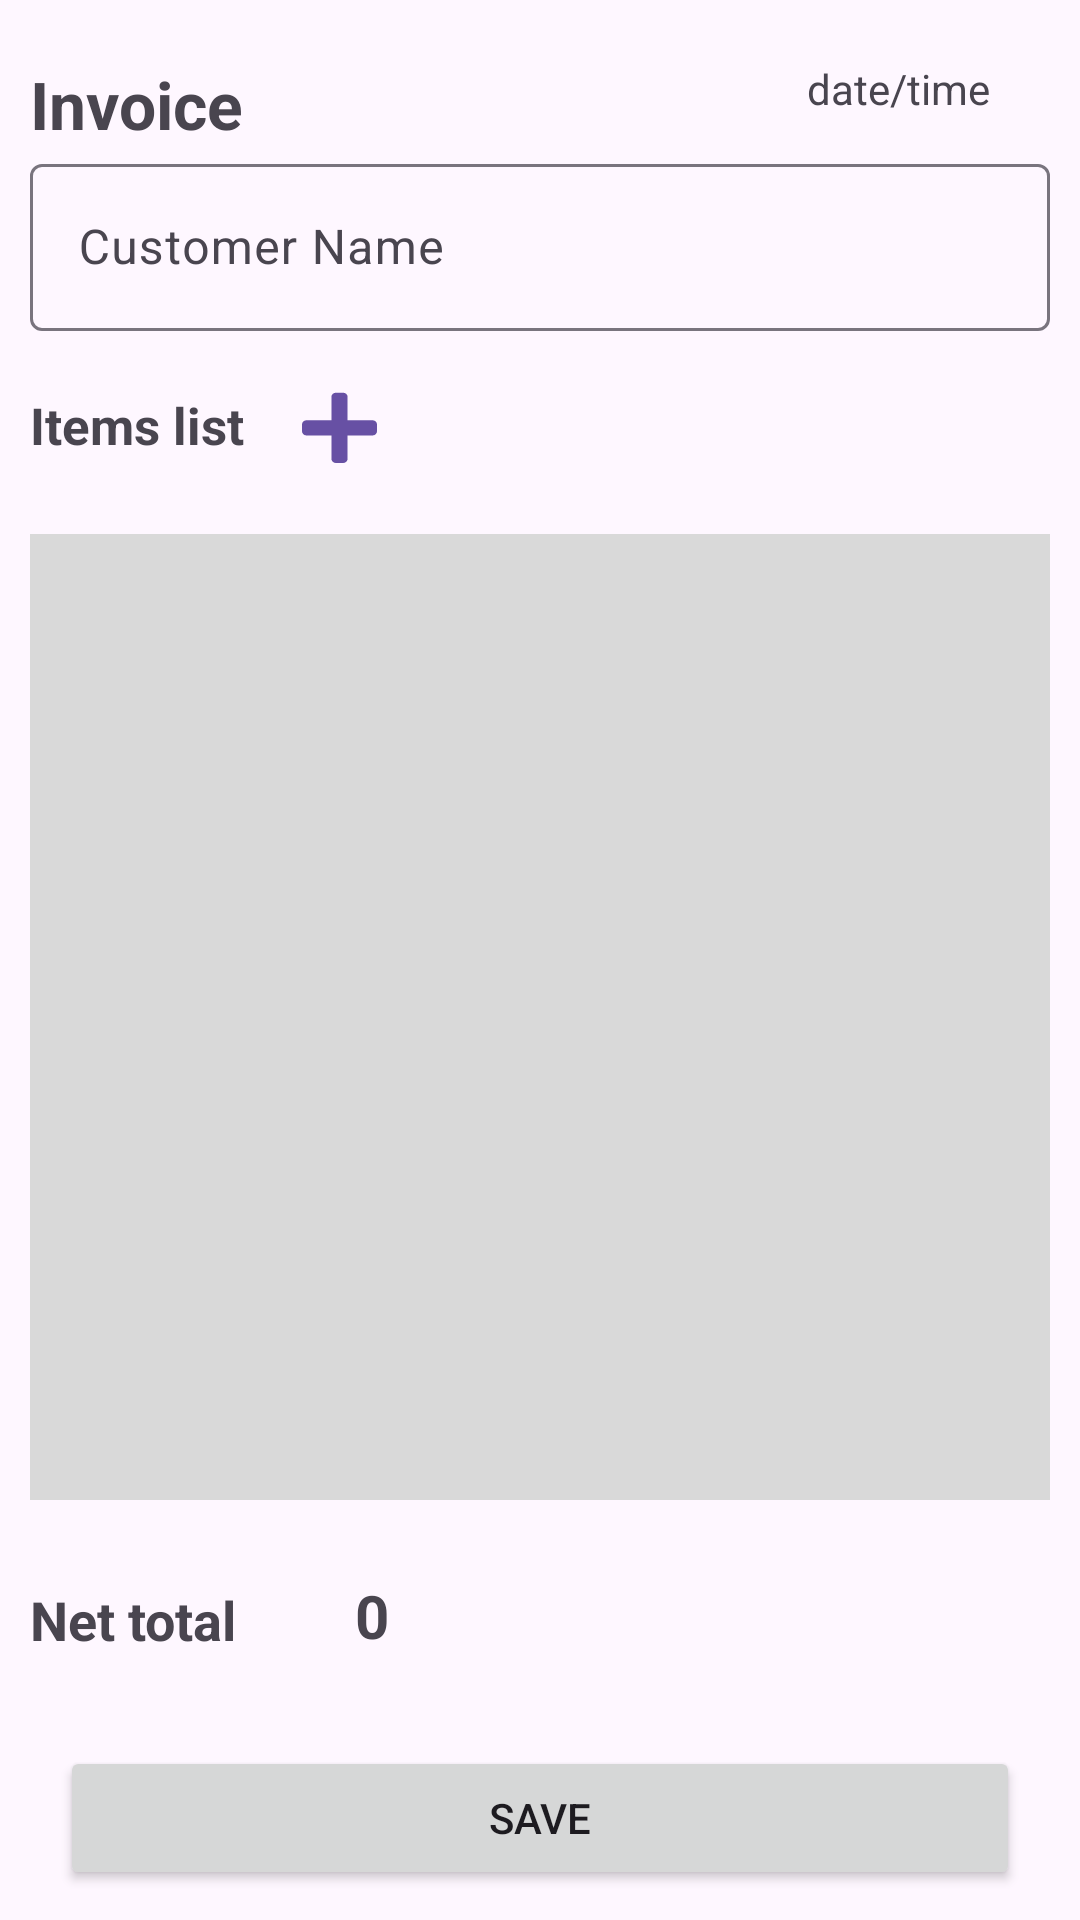

Reconstruct the res/layout file that produces this screen, plus the resources it refers to.
<!-- AndroidManifest.xml: application theme Theme.Storey -->
<!-- res/layout/activity_invoice_details.xml -->
<?xml version="1.0" encoding="utf-8"?>
<androidx.constraintlayout.widget.ConstraintLayout xmlns:android="http://schemas.android.com/apk/res/android"
    xmlns:app="http://schemas.android.com/apk/res-auto"
    xmlns:tools="http://schemas.android.com/tools"
    android:layout_width="match_parent"
    android:layout_height="match_parent"
    android:paddingHorizontal="10dp"
    tools:context=".ui.InvoiceDetails">

    <TextView
        android:id="@+id/bill"
        android:layout_width="wrap_content"
        android:layout_height="wrap_content"
        android:layout_marginTop="20dp"
        android:text="Invoice "
        android:textSize="22sp"
        android:textStyle="bold"
        app:layout_constraintStart_toStartOf="parent"
        app:layout_constraintTop_toTopOf="parent" />

    <TextView
        android:id="@+id/day"
        android:layout_width="wrap_content"
        android:layout_height="wrap_content"
        android:layout_margin="20dp"
        android:text="date/time"
        app:layout_constraintEnd_toEndOf="parent"
        app:layout_constraintTop_toTopOf="parent" />


    <com.google.android.material.textfield.TextInputLayout
        android:id="@+id/field1"
        android:layout_width="match_parent"
        android:layout_height="wrap_content"
        android:hint="Customer Name"
        app:layout_constraintStart_toStartOf="parent"
        app:layout_constraintTop_toBottomOf="@id/bill">

        <com.google.android.material.textfield.TextInputEditText
            android:id="@+id/inp2"
            android:layout_width="match_parent"
            android:layout_height="wrap_content" />
    </com.google.android.material.textfield.TextInputLayout>


    <TextView
        android:id="@+id/field3"
        android:layout_width="wrap_content"
        android:layout_height="wrap_content"
        android:layout_marginTop="20dp"
        android:text="Items list "
        android:textSize="17sp"
        android:textStyle="bold"
        app:layout_constraintStart_toStartOf="parent"
        app:layout_constraintTop_toBottomOf="@id/field1" />

    <ImageButton
        android:id="@+id/addprod"
        android:layout_width="wrap_content"
        android:layout_height="wrap_content"
        android:layout_marginStart="15dp"
        android:layout_marginTop="20dp"
        android:background="@color/transparent"
        android:src="@drawable/ic_add"
        app:layout_constraintStart_toEndOf="@id/field3"
        app:layout_constraintTop_toBottomOf="@id/field1" />

    <androidx.recyclerview.widget.RecyclerView
        android:id="@+id/prodlist"
        android:layout_width="match_parent"
        android:layout_height="0dp"
        android:layout_marginVertical="25dp"
        android:background="@color/grey"
        android:maxHeight="300dp"
        app:layout_constraintBottom_toTopOf="@id/net"
        app:layout_constraintTop_toBottomOf="@id/field3" />

    <TextView
        android:id="@+id/field4"
        android:layout_width="wrap_content"
        android:layout_height="wrap_content"
        android:layout_marginTop="10dp"
        android:layout_marginBottom="30dp"
        android:text="Net total "
        android:textSize="18sp"
        android:textStyle="bold"
        app:layout_constraintBottom_toTopOf="@id/btn1"
        app:layout_constraintStart_toStartOf="parent" />

    <TextView
        android:id="@+id/net"
        android:layout_width="0dp"
        android:layout_height="wrap_content"
        android:layout_marginStart="35dp"
        android:layout_marginTop="10dp"
        android:layout_marginBottom="30dp"
        android:maxLines="1"
        android:text="0"
        android:textSize="20sp"
        android:textStyle="bold"
        app:layout_constraintBottom_toTopOf="@+id/btn1"
        app:layout_constraintEnd_toEndOf="parent"
        app:layout_constraintStart_toEndOf="@+id/field4" />


    <Button
        android:id="@+id/btn1"
        android:layout_width="0dp"
        android:layout_height="wrap_content"
        android:layout_marginHorizontal="10dp"
        android:layout_marginBottom="10dp"
        android:onClick="save_inv"
        android:text="Save"
        app:layout_constraintBottom_toBottomOf="parent"
        app:layout_constraintEnd_toEndOf="parent"
        app:layout_constraintStart_toStartOf="parent" />


</androidx.constraintlayout.widget.ConstraintLayout>
<!-- resources referenced by this layout -->
<resources>
  <color name="grey">#D9D9D9</color>
  <color name="transparent">#00000000</color>
  <!-- drawable ic_add (drawable) -->
  <vector xmlns:android="http://schemas.android.com/apk/res/android"
      android:width="25.043478dp"
      android:height="24dp"
      android:viewportWidth="24"
      android:viewportHeight="23">
      <path
          android:fillColor="?attr/colorPrimary"
          android:pathData="M22.5714,9.3428H14.5974V1.8824C14.5974,1.1533 13.948,0.5458 13.1688,0.5458H10.8312C10.052,0.5458 9.4026,1.1533 9.4026,1.8824V9.3428H1.4286C0.6493,9.3428 0,9.9503 0,10.6794V12.8664C0,13.5955 0.6493,14.203 1.4286,14.203H9.4026V21.6634C9.4026,22.3925 10.052,23 10.8312,23H13.1688C13.948,23 14.5974,22.3925 14.5974,21.6634V14.203H22.5714C23.3507,14.203 24,13.5955 24,12.8664V10.6794C23.9998,9.9261 23.3505,9.3428 22.5714,9.3428V9.3428Z" />
  </vector>
  <style name="Theme.Storey" parent="Base.Theme.Storey" />
  <style name="Base.Theme.Storey" parent="Theme.Material3.DayNight">
          
          
      </style>
</resources>
